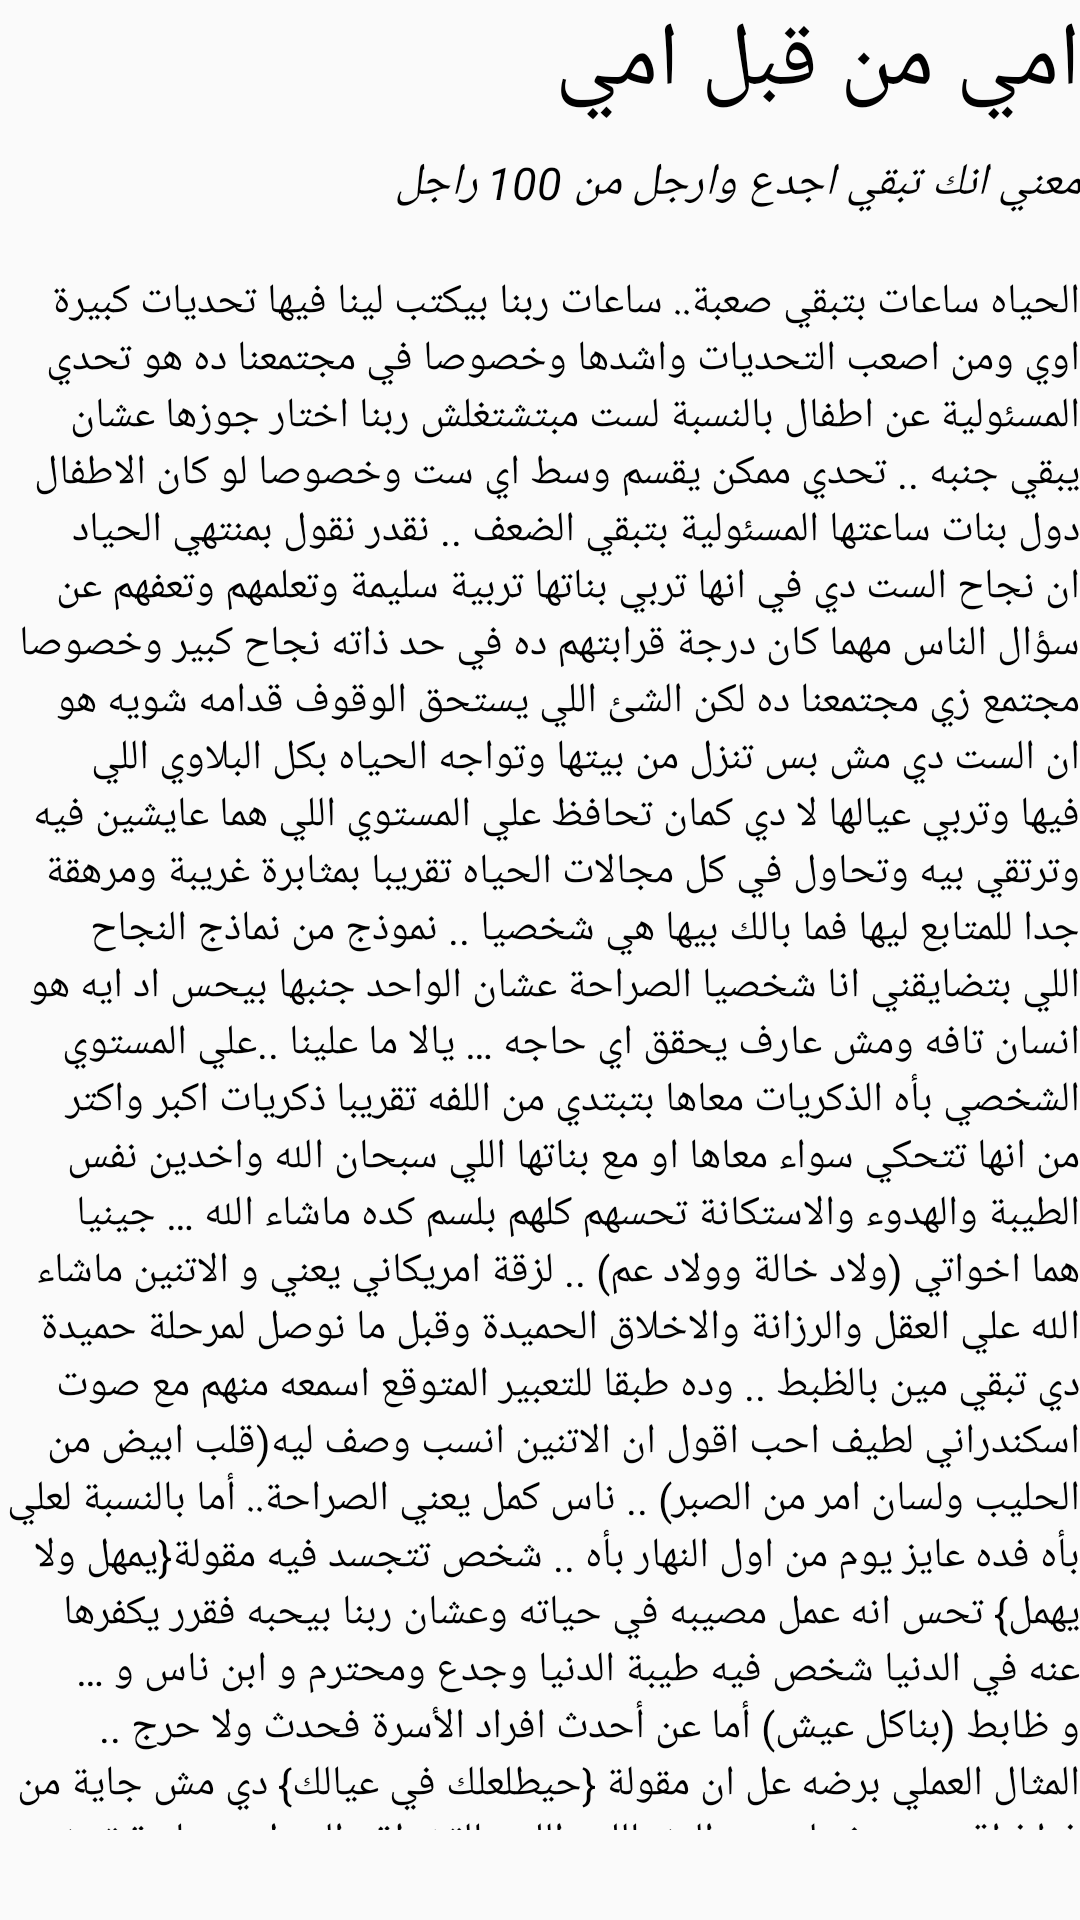

Here is an Android app screen rendered from its layout file. Give the layout XML and the strings, colors and styles it references.
<!-- AndroidManifest.xml: application theme AppTheme.nLiveo.MaterialRippleLayout -->
<!-- res/layout/fragment_aunt_amal.xml -->
<RelativeLayout xmlns:android="http://schemas.android.com/apk/res/android"
    xmlns:tools="http://schemas.android.com/tools"
    tools:context="com.amonsul.muhammad.a5o5a.AuntAmalFragment"
    android:layout_width="match_parent"
    android:layout_height="match_parent">
    <LinearLayout
        android:id="@+id/aunt_layout"
        android:layout_width="match_parent"
        android:layout_height="wrap_content"
        android:orientation="vertical">
        
        <TextView
            android:layout_width="match_parent"
            android:layout_height="match_parent"
            android:text="@string/aunt_headline"
            android:textSize="30sp"
            android:textColor="@color/nliveo_black"
            android:layout_marginBottom="10dp"/>
        <TextView
            android:layout_width="wrap_content"
            android:layout_height="match_parent"
            android:text="@string/aunt_sub_headline"
            android:textColor="@color/nliveo_black"
            android:layout_gravity="right"
            android:textSize="15sp"
            android:layout_marginBottom="20dp"
            android:textStyle="italic"/>
        <TextView
            android:layout_width="match_parent"
            android:layout_height="match_parent"
            android:text="@string/aunt_body"
            android:textColor="@color/nliveo_black"
            android:layout_marginBottom="30dp"/>
    </LinearLayout>
    <com.amonsul.muhammad.a5o5a.MyGridView xmlns:android="http://schemas.android.com/apk/res/android"
        android:id="@+id/aunt_gridview"
        android:layout_below="@id/aunt_layout"
        android:layout_width="match_parent"
        android:layout_height="wrap_content"
        android:columnWidth="90dp"
        android:numColumns="auto_fit"
        android:verticalSpacing="10dp"
        android:horizontalSpacing="10dp"
        android:stretchMode="columnWidth"
        android:gravity="center" />
</RelativeLayout>
<!-- resources referenced by this layout -->
<resources>
  <color name="nliveo_black">#000000</color>
  <string name="aunt_body">الحياه ساعات بتبقي صعبة.. ساعات ربنا بيكتب لينا فيها تحديات كبيرة اوي ومن اصعب التحديات واشدها وخصوصا في مجتمعنا ده هو تحدي المسئولية عن اطفال بالنسبة لست مبتشتغلش ربنا اختار جوزها عشان يبقي جنبه .. تحدي ممكن يقسم وسط اي ست وخصوصا لو كان الاطفال دول بنات ساعتها المسئولية بتبقي الضعف .. نقدر نقول بمنتهي الحياد ان نجاح الست دي في انها تربي بناتها تربية سليمة وتعلمهم وتعفهم عن سؤال الناس مهما كان درجة قرابتهم ده في حد ذاته نجاح كبير وخصوصا مجتمع زي مجتمعنا ده لكن الشئ اللي يستحق الوقوف قدامه شويه هو ان الست دي مش بس تنزل من بيتها وتواجه الحياه بكل البلاوي اللي فيها وتربي عيالها لا دي كمان تحافظ علي المستوي اللي هما عايشين فيه وترتقي بيه وتحاول في كل مجالات الحياه تقريبا بمثابرة غريبة ومرهقة جدا للمتابع ليها فما بالك بيها هي شخصيا .. نموذج من نماذج النجاح اللي بتضايقني انا شخصيا الصراحة عشان الواحد جنبها بيحس اد ايه هو انسان تافه ومش عارف يحقق اي حاجه … يالا ما علينا ..علي المستوي الشخصي بأه الذكريات معاها بتبتدي من اللفه تقريبا ذكريات اكبر واكتر من انها تتحكي سواء معاها او مع بناتها اللي سبحان الله واخدين نفس الطيبة والهدوء والاستكانة تحسهم كلهم بلسم كده ماشاء الله … جينيا هما اخواتي (ولاد خالة وولاد عم) .. لزقة امريكاني يعني و الاتنين ماشاء الله علي العقل والرزانة والاخلاق الحميدة وقبل ما نوصل لمرحلة حميدة دي تبقي مين بالظبط .. وده طبقا للتعبير المتوقع اسمعه منهم مع صوت اسكندراني لطيف احب اقول ان الاتنين انسب وصف ليه(قلب ابيض من الحليب ولسان امر من الصبر) .. ناس كمل يعني الصراحة.. أما بالنسبة لعلي بأه فده عايز يوم من اول النهار بأه .. شخص تتجسد فيه مقولة{يمهل ولا يهمل} تحس انه عمل مصيبه في حياته وعشان ربنا بيحبه فقرر يكفرها عنه في الدنيا شخص فيه طيبة الدنيا وجدع ومحترم و ابن ناس و … و ظابط (بناكل عيش) أما عن أحدث افراد الأسرة فحدث ولا حرج .. المثال العملي برضه عل ان مقولة {حيطلعلك في عيالك} دي مش جاية من فراغ اقرب وصف ليه هو الرز باللبن اللي بالقشطة والعسل .. حاجة تجزع يعني بصراحة بس مش ممكن تشبع منها زائد انه شبهي يعني كده خلاص مستقبله واضح .. نرجع بأه للزغلول الكبير واللي زي ما كانت بتغيرلي البامبرز وانا صغير فهي برضه اللي قررت انها تلاقي حد يقبل بيا وعلي صعوبة المهمة دي بس كعادتها في تحقيق اهدافها مسابتنيش الا ما كانت السبب في اني الاقي نصي التاني وده عن طريق اختي اللي طلعت بيها من الدنيا واللي محتاجة برنامج لوحدها دي واللي من حسن حظي انها كانت مصاحبة البنت اللي حظها الجميل وقعها فيا … زي ما أنتوا كلكوا ليكوا مكان خاص جدا جدا جدا جوايا فلازم وان كنت مش عارف ازاي … اقولكم شكراً</string>
  <string name="aunt_headline">امي من قبل امي</string>
  <string name="aunt_sub_headline">معني انك تبقي اجدع وارجل من 100 راجل</string>
  <style name="AppTheme.nLiveo.MaterialRippleLayout">
          <item name="mrl_rippleAlpha">0.2</item>
          <item name="mrl_rippleColor">@color/nliveo_divider</item>
          <item name="mrl_rippleDelayClick">true</item>
          <item name="mrl_rippleHover">true</item>
          <item name="mrl_rippleOverlay">true</item>
  
  
  
      </style>
  <color name="nliveo_divider">#686868</color>
</resources>
